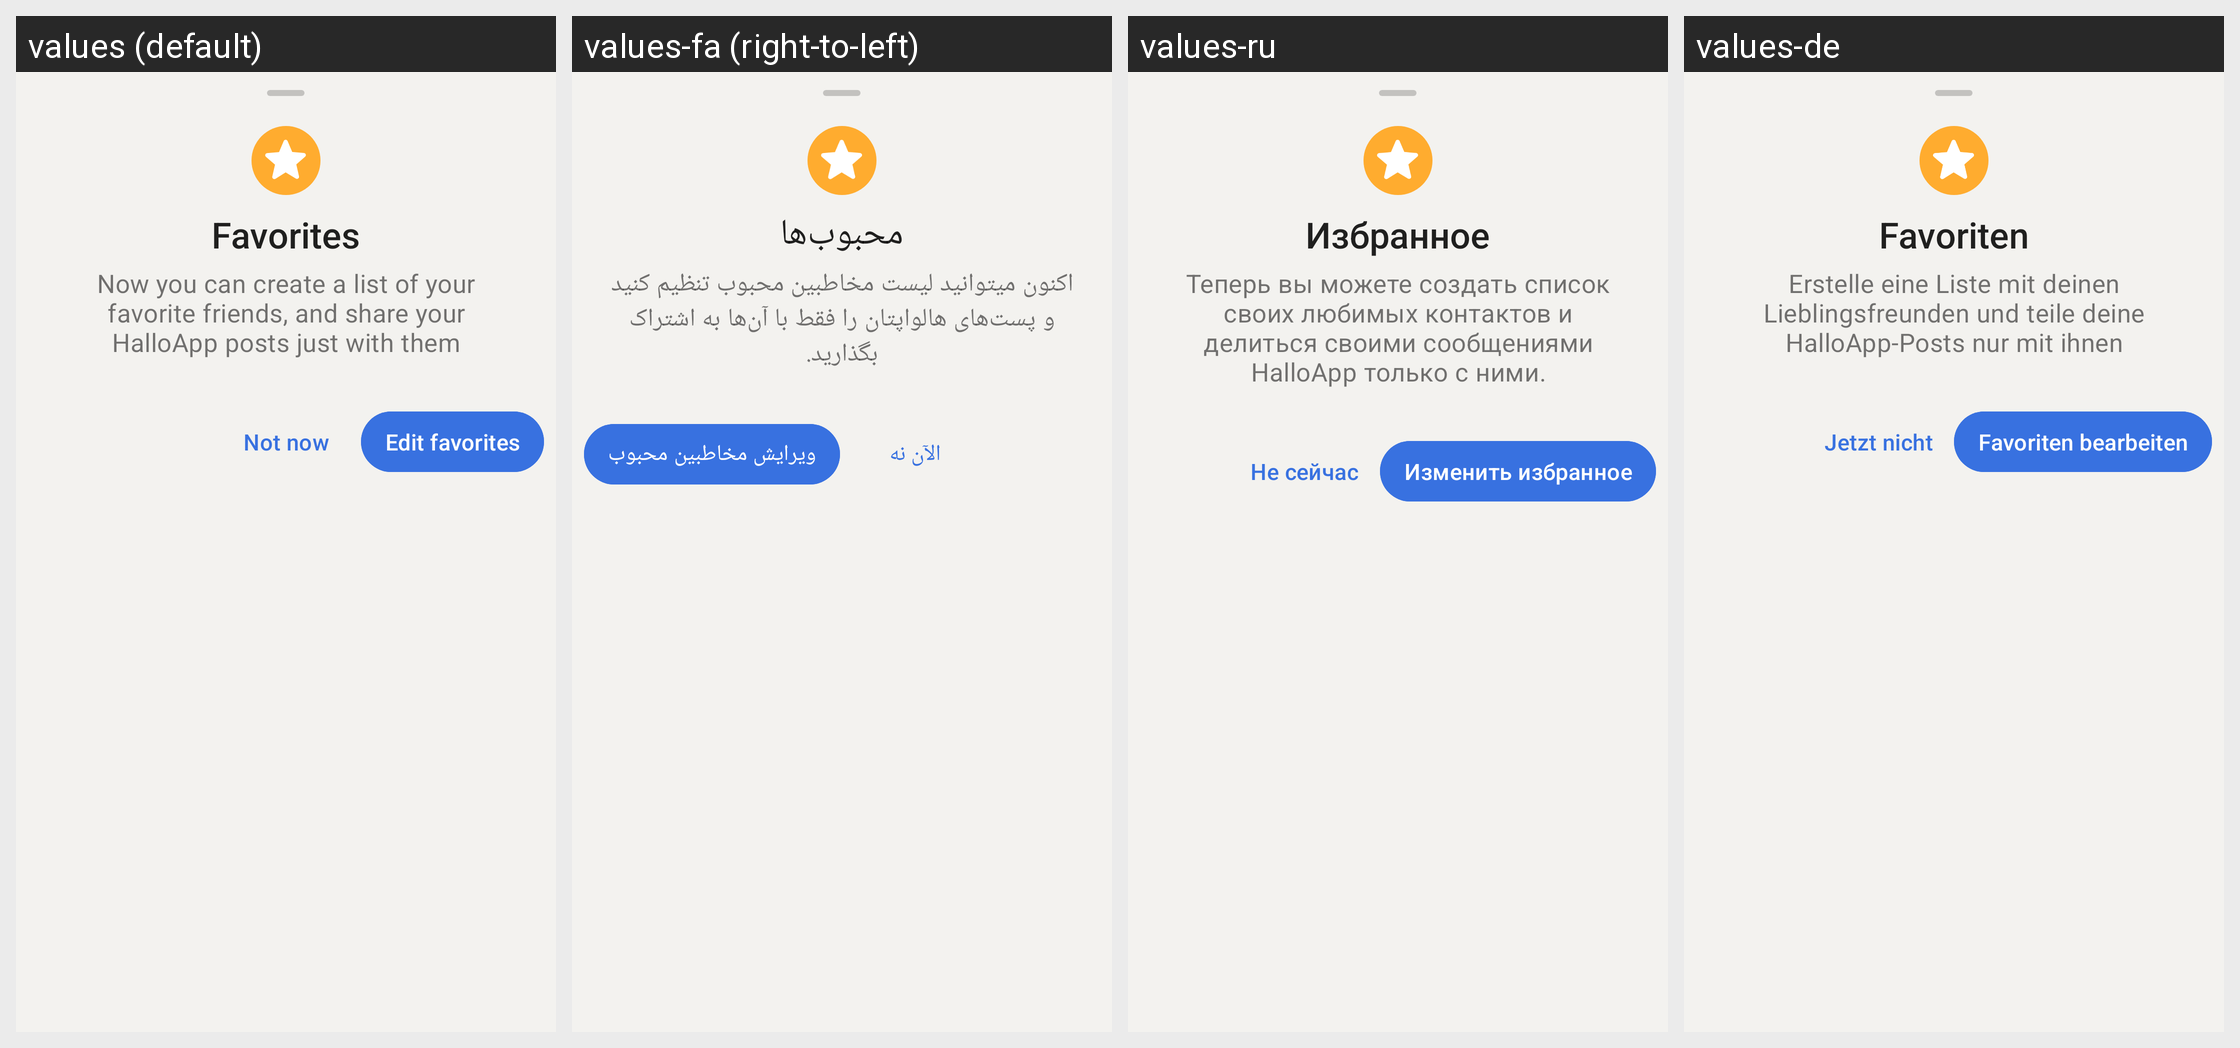

The same Android screen rendered under several of its app's locales, left to right. List the strings drawn on it with the default value and each locale's translation.
Android screen res/layout/favorites_nux_bottom_sheet.xml rendered under 4 locales, left to right: values (default), values-fa (right-to-left), values-ru, values-de. Device: Nexus 5 (rendered at 1080×1920; each locale shown at half size, 540×960, under a caption strip naming it); theme AppTheme.
Other locales in the repository, not shown: values-ar, values-bg, values-cs, values-el, values-es, values-fr, values-hi, values-id, values-in, values-nl, values-pl, values-pt, values-pt-rBR, values-tr.
Strings drawn on this screen, with the default value and each locale's value (text and hints the layout hard-codes, and strings that could not be matched under every locale, appear in the picture but are not listed):

contact_favorites
  values: Favorites
  values-fa: محبوب‌ها
  values-ru: Избранное
  values-de: Favoriten

favorites_nux_call_to_action
  values: Now you can create a list of your favorite friends, and share your HalloApp posts just with them
  values-fa: اکنون میتوانید لیست مخاطبین محبوب تنظیم کنید و پست‌های هالواپتان را فقط با آن‌ها به اشتراک بگذارید.
  values-ru: Теперь вы можете создать список своих любимых контактов и делиться своими сообщениями HalloApp только с ними.
  values-de: Erstelle eine Liste mit deinen Lieblingsfreunden und teile deine HalloApp-Posts nur mit ihnen

not_now
  values: Not now
  values-fa: الآن نه
  values-ru: Не сейчас
  values-de: Jetzt nicht

edit_favorites_action
  values: Edit favorites
  values-fa: ویرایش مخاطبین محبوب
  values-ru: Изменить избранное
  values-de: Favoriten bearbeiten
